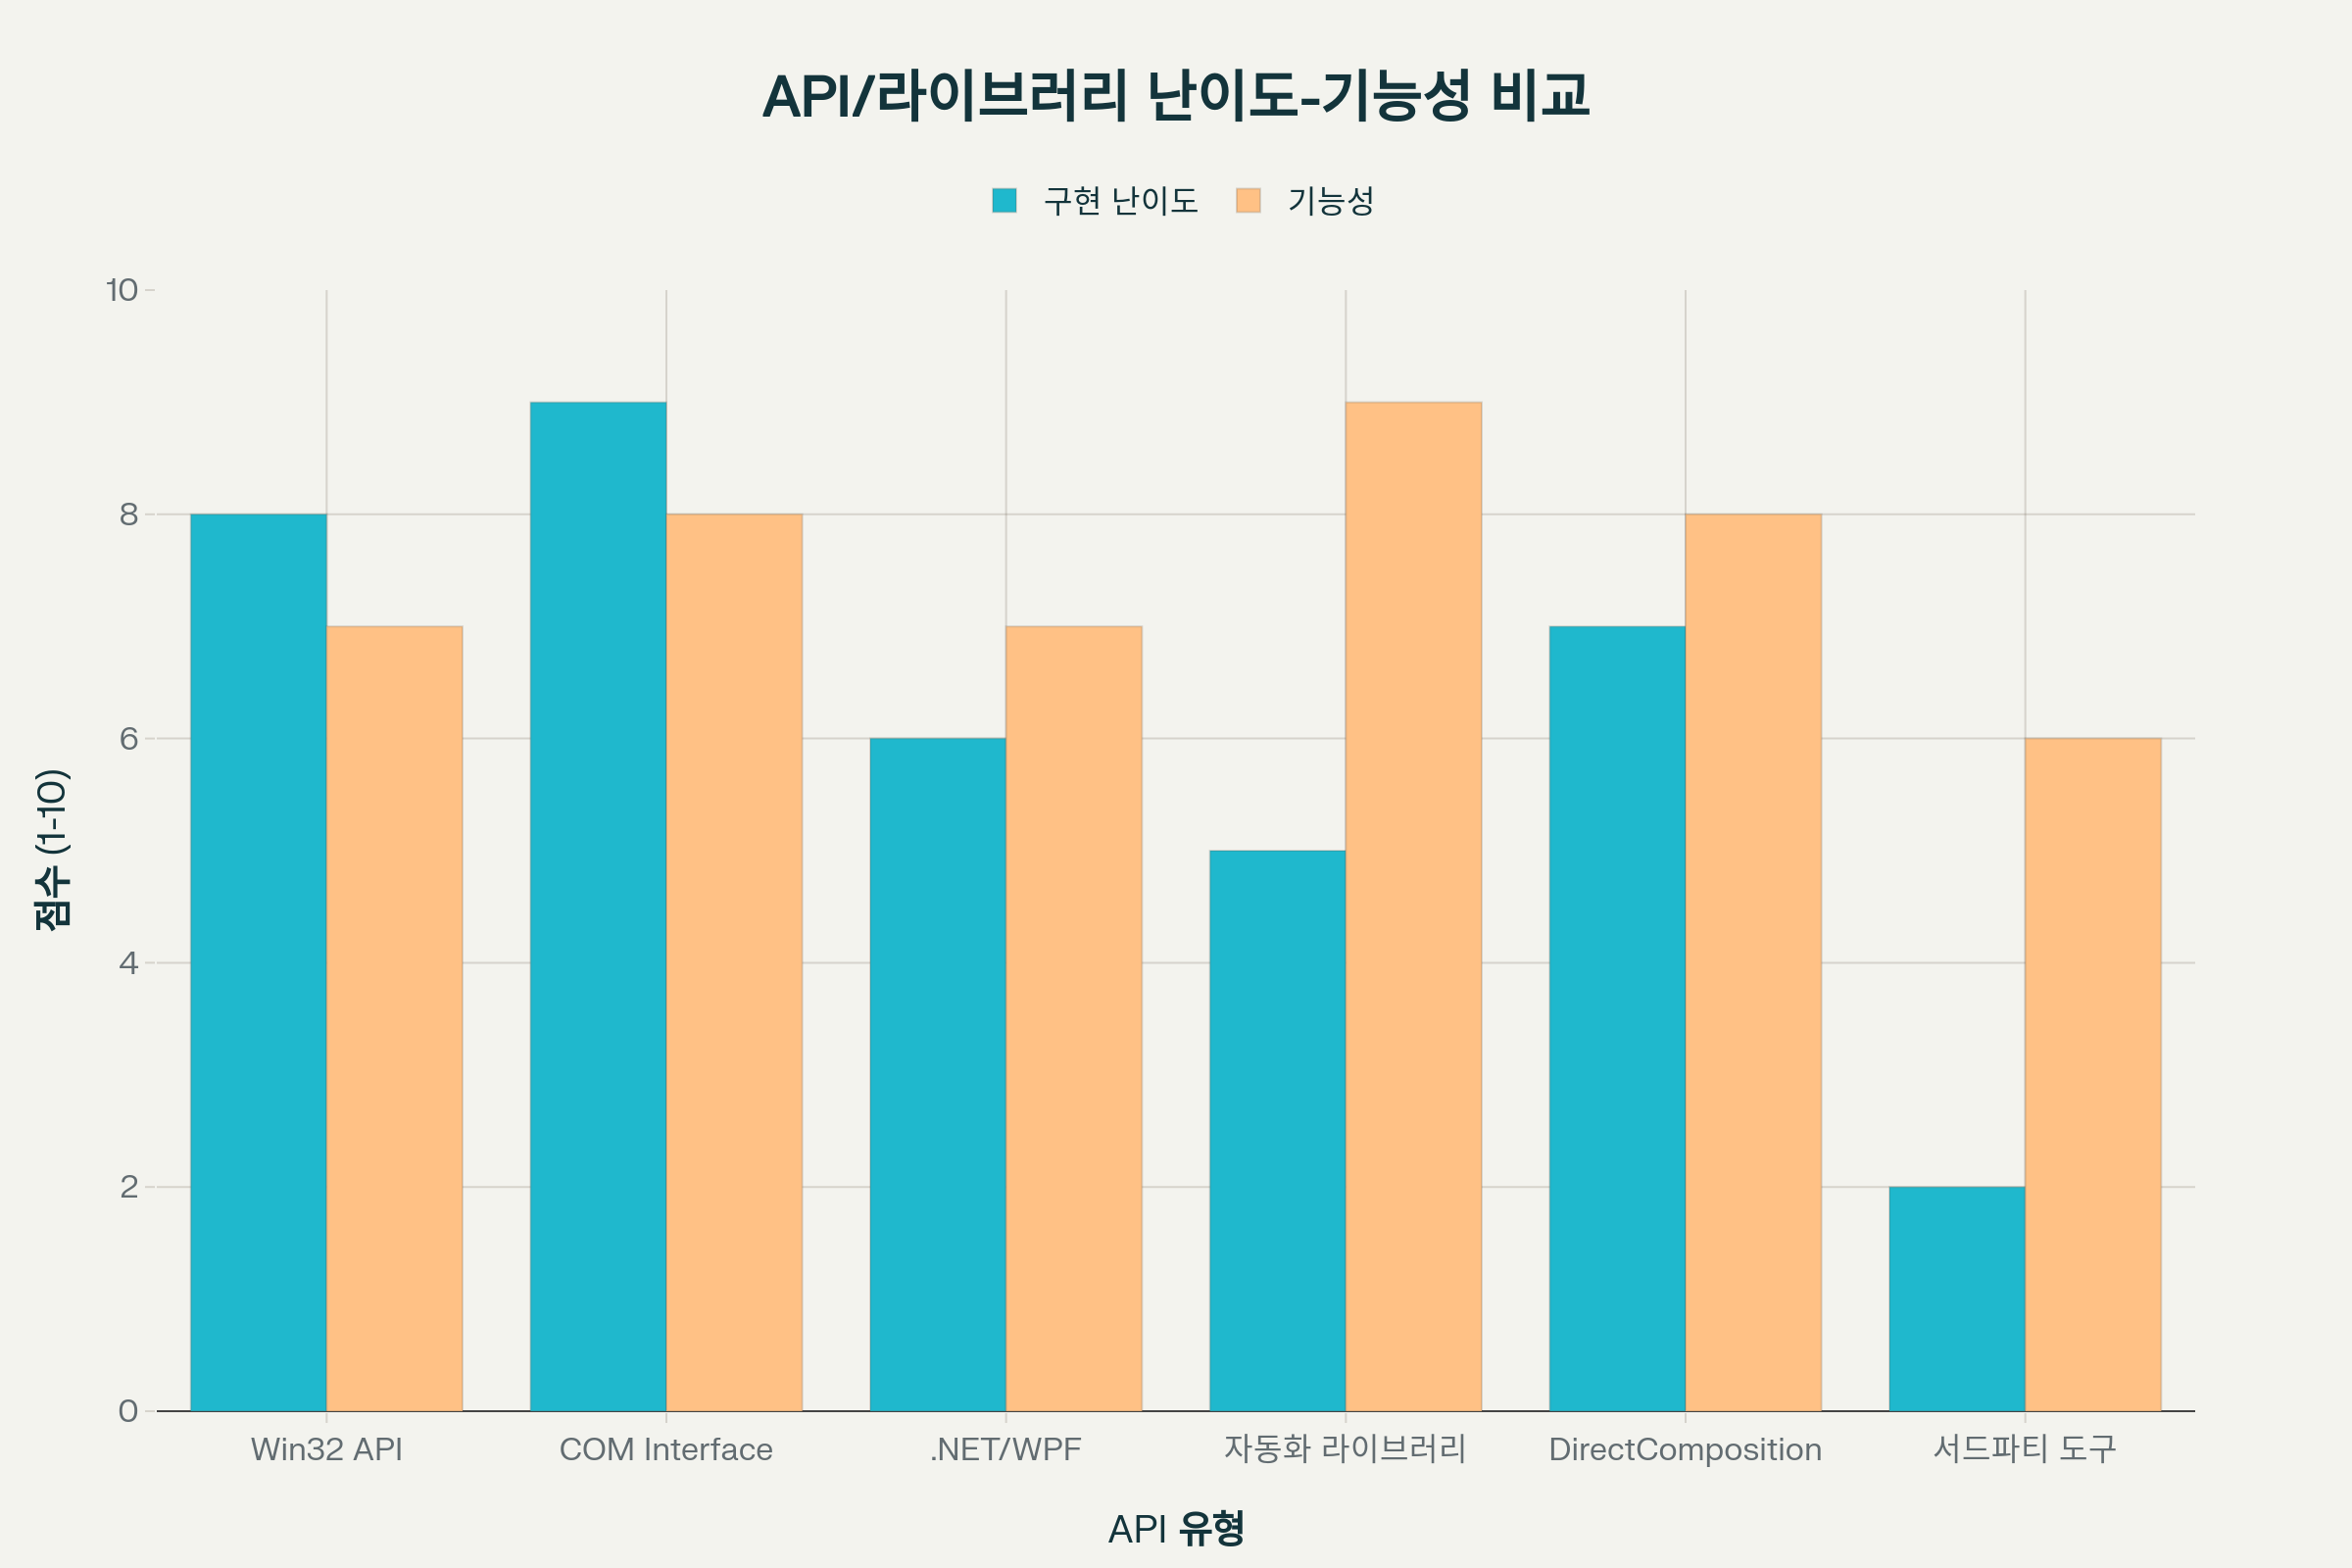

The data file committed next to this chart (first rows):
API/라이브러리 유형, 구현 난이도 (1-10), 기능성 (1-10), 포함된 API/라이브러리 수
Win32 API, 8, 7, 5
COM Interface, 9, 8, 4
.NET/WPF, 6, 7, 3
자동화 라이브러리, 5, 9, 3
DirectComposition, 7, 8, 3
서드파티 도구, 2, 6, 3
